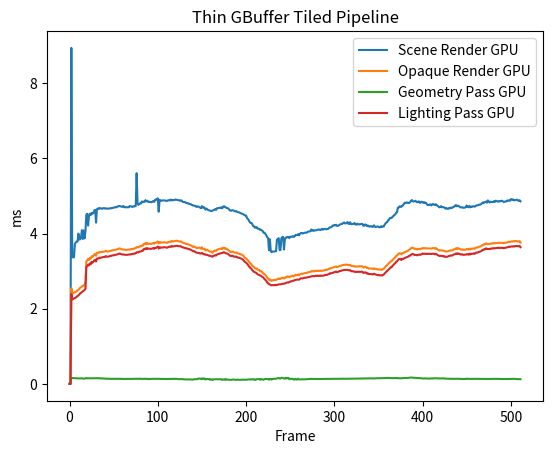

Source code (Python):
import matplotlib.pyplot as plt
import numpy as np

Scene_Render_cpu = [
	0.000000,
	2.580000,
	0.570900,
	0.248200,
	1.017200,
	0.354300,
	0.298300,
	0.476600,
	0.640400,
	0.420300,
	0.367100,
	0.409400,
	0.317100,
	0.326300,
	0.329200,
	0.440300,
	0.340900,
	0.325200,
	0.277900,
	0.411900,
	0.417400,
	0.330100,
	0.383700,
	0.407100,
	0.267100,
	0.290100,
	0.287600,
	0.312700,
	0.409800,
	0.400400,
	0.409200,
	0.435100,
	0.275400,
	0.339800,
	0.310600,
	0.419100,
	0.338200,
	0.416500,
	0.287400,
	0.423900,
	0.291800,
	0.296500,
	0.380600,
	0.380000,
	0.322100,
	0.284300,
	0.285900,
	0.448200,
	0.353600,
	0.365600,
	0.448600,
	0.338400,
	0.266100,
	0.451000,
	0.312600,
	0.418500,
	0.470700,
	0.285800,
	0.429100,
	0.447000,
	0.355200,
	0.336600,
	0.320100,
	0.292000,
	0.286300,
	0.253300,
	0.256100,
	0.260900,
	0.297400,
	0.287700,
	0.386400,
	0.252800,
	0.251300,
	0.273100,
	0.231400,
	0.392500,
	0.268200,
	0.270400,
	0.272900,
	0.393900,
	0.325700,
	0.418400,
	0.486100,
	0.337400,
	0.345600,
	0.551000,
	0.481600,
	0.315600,
	0.296700,
	0.352200,
	0.316700,
	0.316600,
	0.368300,
	0.314300,
	0.313700,
	0.319800,
	0.308200,
	0.302800,
	0.464300,
	0.465600,
	0.374600,
	0.450600,
	0.314200,
	0.368700,
	0.470600,
	0.311800,
	0.311400,
	0.312800,
	0.302900,
	0.294400,
	0.307700,
	0.308800,
	0.319000,
	0.297400,
	0.308800,
	0.307600,
	0.296200,
	0.290400,
	0.302700,
	0.297500,
	0.303900,
	0.283200,
	0.296900,
	0.296300,
	0.316700,
	0.315700,
	0.262000,
	0.256500,
	0.246900,
	0.265500,
	0.233000,
	0.218800,
	0.243000,
	0.258600,
	0.237800,
	0.255500,
	0.303100,
	0.333900,
	0.288300,
	0.271700,
	0.267700,
	0.249200,
	0.292100,
	0.264600,
	0.294300,
	0.258900,
	0.239400,
	0.255100,
	0.296300,
	0.345400,
	0.251900,
	0.233800,
	0.257700,
	0.210800,
	0.245800,
	0.235500,
	0.253800,
	0.234200,
	0.237700,
	0.266400,
	0.240400,
	0.294100,
	0.318700,
	0.291900,
	0.272300,
	0.295300,
	0.240000,
	0.255400,
	0.266100,
	0.242700,
	0.235400,
	0.243400,
	0.250500,
	0.243500,
	0.338400,
	0.298700,
	0.266200,
	0.238100,
	0.249400,
	0.228400,
	0.266700,
	0.239800,
	0.254300,
	0.234100,
	0.241700,
	0.249100,
	0.293600,
	0.242300,
	0.258800,
	0.264300,
	0.236500,
	0.234700,
	0.236000,
	0.244000,
	0.286400,
	0.235300,
	0.251200,
	0.283900,
	0.285900,
	0.291800,
	0.280200,
	0.288200,
	0.271100,
	0.264500,
	0.272700,
	0.240300,
	0.249100,
	0.244100,
	0.252000,
	0.250600,
	0.296600,
	0.321500,
	0.299800,
	0.265600,
	0.247000,
	0.239500,
	0.247800,
	0.295000,
	0.255000,
	0.239200,
	0.231800,
	0.214900,
	0.324800,
	0.314300,
	0.314700,
	0.260200,
	0.250400,
	0.263100,
	0.244400,
	0.240400,
	0.242600,
	0.247500,
	0.233300,
	0.233100,
	0.228000,
	0.327400,
	0.453000,
	0.484800,
	0.322200,
	0.269300,
	0.281300,
	0.294800,
	0.306500,
	0.250800,
	0.252600,
	0.238000,
	0.248000,
	0.417500,
	0.317600,
	0.301100,
	0.281800,
	0.254700,
	0.245600,
	0.253900,
	0.256700,
	0.263300,
	0.243100,
	0.247300,
	0.239900,
	0.238100,
	0.318900,
	0.271400,
	0.287700,
	0.274400,
	0.269600,
	0.233800,
	0.239600,
	0.247500,
	0.254200,
	0.248300,
	0.259500,
	0.252100,
	0.328200,
	0.413500,
	0.310400,
	0.273300,
	0.283500,
	0.257900,
	0.254100,
	0.281400,
	0.272400,
	0.282800,
	0.425300,
	0.269500,
	0.347200,
	0.366800,
	0.321400,
	0.265400,
	0.255300,
	0.234100,
	0.220200,
	0.238000,
	0.268000,
	0.265600,
	0.241500,
	0.248000,
	0.323500,
	0.312700,
	0.278100,
	0.273200,
	0.273100,
	0.292100,
	0.314400,
	0.250800,
	0.243300,
	0.220400,
	0.256600,
	0.283200,
	0.277600,
	0.298300,
	0.329200,
	0.251200,
	0.235300,
	0.236700,
	0.235000,
	0.249500,
	0.227900,
	0.289100,
	0.242800,
	0.246900,
	0.244600,
	0.260300,
	0.294300,
	0.314900,
	0.266900,
	0.260700,
	0.245300,
	0.235300,
	0.239800,
	0.246800,
	0.248100,
	0.228000,
	0.218200,
	0.232800,
	0.244500,
	0.321100,
	0.264700,
	0.281600,
	0.245700,
	0.240500,
	0.260800,
	0.253900,
	0.248400,
	0.225100,
	0.235800,
	0.301500,
	0.245200,
	0.304300,
	0.384500,
	0.347400,
	0.288800,
	0.254800,
	0.240000,
	0.213100,
	0.241100,
	0.230300,
	0.255900,
	0.247200,
	0.229700,
	0.238500,
	0.286400,
	0.335100,
	0.284300,
	0.292100,
	0.285100,
	0.254600,
	0.265300,
	0.247700,
	0.252600,
	0.252900,
	0.249000,
	0.255400,
	0.245700,
	0.314800,
	0.246000,
	0.246900,
	0.246000,
	0.231100,
	0.264500,
	0.262800,
	0.253400,
	0.238500,
	0.230100,
	0.256600,
	0.247700,
	0.267500,
	0.299100,
	0.251800,
	0.269800,
	0.254800,
	0.257100,
	0.230500,
	0.273500,
	0.246700,
	0.250400,
	0.392000,
	0.245500,
	0.207500,
	0.253300,
	0.319200,
	0.257600,
	0.385700,
	0.252300,
	0.259700,
	0.230500,
	0.264700,
	0.246700,
	0.222400,
	0.220900,
	0.231500,
	0.219000,
	0.289700,
	0.312700,
	0.266400,
	0.245200,
	0.224000,
	0.214700,
	0.255600,
	0.213900,
	0.245200,
	0.251400,
	0.260400,
	0.262800,
	0.309500,
	0.330300,
	0.259500,
	0.258700,
	0.233000,
	0.233000,
	0.245300,
	0.229000,
	0.221700,
	0.242200,
	0.245600,
	0.231500,
	0.250500,
	0.292700,
	0.317100,
	0.265000,
	0.251400,
	0.246900,
	0.262400,
	0.248600,
	0.299400,
	0.245500,
	0.237800,
	0.249400,
	0.244000,
	0.250100,
	0.300000,
	0.342100,
	0.283500,
	0.250600,
	0.240200,
	0.240200,
	0.244800,
	0.270700,
	0.227600,
	0.262000,
	0.263600,
	0.239000,
	0.243700,
	0.292600,
	0.262400,
	0.240500,
	0.225200,
	0.266300,
	0.253100,
	0.270700,
	0.268900,
	0.249700,
	0.244700,
	0.230100,
	0.245600,
	0.276400,
	0.375800,
	0.278400,
	0.272700,
	0.252500,
	0.226300,
	0.248300,
	0.245900,
	0.253100,
	0.247900,
	0.241600,
	0.238300,
	0.296800,
	0.320500,
	0.269100,
	0.259100,
	0.250200,
	0.249400,
	0.233400,
	0.240200,
	0.253000,
	0.241200,
	0.248300,
	0.253700,
	0.235300,
	0.292400,
	0.327900,
	0.326600,
	0.259100,
	0.264900,
	0.238100,
	0.285300,
	0.273000,
	0.254500,
	0.219400,
	0.212000,
	0.226300,
	0.207700,
	]
Scene_Render_gpu = [
	0.000000,
	0.000000,
	8.942305,
	3.368448,
	3.376064,
	3.369280,
	3.727616,
	3.762880,
	3.783072,
	3.788768,
	4.001664,
	3.842176,
	3.849760,
	3.910496,
	4.092832,
	3.856480,
	4.085408,
	3.873952,
	4.060800,
	4.507328,
	4.527936,
	4.215200,
	4.475328,
	4.531040,
	4.495456,
	4.550528,
	4.528480,
	4.552128,
	4.613472,
	4.634080,
	4.293248,
	4.650432,
	4.668192,
	4.654272,
	4.683360,
	4.672256,
	4.665408,
	4.661568,
	4.677504,
	4.677472,
	4.665472,
	4.676192,
	4.666272,
	4.666112,
	4.665120,
	4.668864,
	4.675072,
	4.671808,
	4.684224,
	4.685184,
	4.689536,
	4.700480,
	4.705056,
	4.699072,
	4.718400,
	4.728128,
	4.729824,
	4.733248,
	4.725536,
	4.713120,
	4.716896,
	4.735744,
	4.701376,
	4.702048,
	4.707776,
	4.698784,
	4.702688,
	4.701664,
	4.731392,
	4.730400,
	4.721600,
	4.710624,
	4.724896,
	4.719232,
	4.732576,
	4.734752,
	5.608768,
	4.817152,
	4.765536,
	4.787872,
	4.807520,
	4.804640,
	4.856864,
	4.837120,
	4.850976,
	4.847840,
	4.889792,
	4.856544,
	4.877600,
	4.845952,
	4.841728,
	4.848960,
	4.837280,
	4.836448,
	4.854528,
	4.868128,
	4.846176,
	4.902336,
	4.911296,
	4.901184,
	4.939744,
	4.582976,
	4.899968,
	4.866464,
	4.880352,
	4.880704,
	4.885408,
	4.882336,
	4.883232,
	4.878176,
	4.866688,
	4.880448,
	4.887008,
	4.882208,
	4.905920,
	4.882304,
	4.901952,
	4.887776,
	4.892224,
	4.897472,
	4.909088,
	4.899744,
	4.897280,
	4.891424,
	4.885504,
	4.873632,
	4.886720,
	4.883776,
	4.846304,
	4.841696,
	4.842208,
	4.837408,
	4.816032,
	4.814144,
	4.810752,
	4.794656,
	4.792832,
	4.784992,
	4.774560,
	4.752864,
	4.755776,
	4.742816,
	4.735040,
	4.732032,
	4.709120,
	4.722912,
	4.720928,
	4.706496,
	4.692512,
	4.676256,
	4.731328,
	4.690144,
	4.702656,
	4.686944,
	4.637600,
	4.667104,
	4.646560,
	4.629472,
	4.620736,
	4.612928,
	4.602752,
	4.596320,
	4.612256,
	4.623904,
	4.637824,
	4.649696,
	4.632256,
	4.674464,
	4.677184,
	4.685568,
	4.684352,
	4.686016,
	4.700896,
	4.673920,
	4.712288,
	4.730624,
	4.714496,
	4.701952,
	4.682272,
	4.680032,
	4.665824,
	4.634912,
	4.616512,
	4.607168,
	4.620992,
	4.621056,
	4.615136,
	4.597408,
	4.591712,
	4.598784,
	4.579232,
	4.567584,
	4.567072,
	4.555200,
	4.540064,
	4.532928,
	4.521440,
	4.514144,
	4.497632,
	4.483616,
	4.481280,
	4.421056,
	4.391136,
	4.362112,
	4.312352,
	4.286464,
	4.285792,
	4.253888,
	4.200896,
	4.194368,
	4.155584,
	4.169664,
	4.174080,
	4.131008,
	4.132640,
	4.130176,
	4.097664,
	4.101920,
	4.083136,
	4.063648,
	4.019968,
	4.022112,
	3.991136,
	3.950272,
	3.902432,
	3.881760,
	3.557312,
	3.850976,
	3.533120,
	3.505248,
	3.524768,
	3.523744,
	3.523616,
	3.528768,
	3.531680,
	3.839712,
	3.850592,
	3.878560,
	3.563424,
	3.564160,
	3.875360,
	3.907392,
	3.910304,
	3.576320,
	3.863392,
	3.895744,
	3.892384,
	3.913568,
	3.913472,
	3.879776,
	3.920160,
	3.912960,
	3.919264,
	3.930752,
	3.914272,
	3.923328,
	3.964064,
	3.960640,
	3.962208,
	3.986368,
	3.954688,
	3.993088,
	4.013184,
	4.017376,
	4.003456,
	4.011552,
	4.021088,
	4.028032,
	4.023104,
	4.028704,
	4.051168,
	4.054304,
	4.057600,
	4.065248,
	4.109856,
	4.078272,
	4.094464,
	4.076256,
	4.084736,
	4.090112,
	4.090240,
	4.101728,
	4.108352,
	4.111808,
	4.093760,
	4.106304,
	4.127840,
	4.105600,
	4.123424,
	4.120000,
	4.120032,
	4.115488,
	4.123104,
	4.123840,
	4.150048,
	4.166112,
	4.166432,
	4.178880,
	4.213120,
	4.212576,
	4.229472,
	4.218656,
	4.237184,
	4.207200,
	4.203680,
	4.219360,
	4.235872,
	4.249728,
	4.259776,
	4.258848,
	4.280416,
	4.298464,
	4.272160,
	4.273120,
	4.281184,
	4.308768,
	4.259936,
	4.260256,
	4.301664,
	4.253952,
	4.250400,
	4.259552,
	4.258208,
	4.282144,
	4.244160,
	4.238976,
	4.264672,
	4.243104,
	4.249792,
	4.246624,
	4.253312,
	4.260704,
	4.253888,
	4.208544,
	4.212000,
	4.244928,
	4.232992,
	4.200064,
	4.217568,
	4.196320,
	4.185088,
	4.198464,
	4.197632,
	4.180032,
	4.184896,
	4.220576,
	4.183264,
	4.176352,
	4.184064,
	4.192128,
	4.185184,
	4.169440,
	4.168224,
	4.196672,
	4.178720,
	4.191872,
	4.187584,
	4.236864,
	4.266368,
	4.299552,
	4.305216,
	4.357440,
	4.369216,
	4.416064,
	4.414656,
	4.415104,
	4.452960,
	4.466272,
	4.495776,
	4.509920,
	4.550592,
	4.563488,
	4.687072,
	4.691264,
	4.728704,
	4.718304,
	4.711296,
	4.744672,
	4.750880,
	4.799840,
	4.825440,
	4.810560,
	4.825504,
	4.830464,
	4.812512,
	4.819488,
	4.842880,
	4.873120,
	4.893152,
	4.859776,
	4.854496,
	4.857504,
	4.874304,
	4.848160,
	4.834880,
	4.852576,
	4.857152,
	4.817856,
	4.827488,
	4.851264,
	4.833600,
	4.820256,
	4.838688,
	4.815552,
	4.818784,
	4.776736,
	4.760032,
	4.761536,
	4.773792,
	4.778112,
	4.749280,
	4.779072,
	4.787776,
	4.768256,
	4.762272,
	4.781856,
	4.755904,
	4.742976,
	4.722720,
	4.700256,
	4.710784,
	4.731104,
	4.702432,
	4.704448,
	4.701792,
	4.692864,
	4.664608,
	4.681088,
	4.662368,
	4.658368,
	4.680576,
	4.672288,
	4.695072,
	4.679520,
	4.696512,
	4.710912,
	4.717536,
	4.749760,
	4.757312,
	4.729728,
	4.744064,
	4.735040,
	4.717312,
	4.695520,
	4.699456,
	4.701440,
	4.686688,
	4.692832,
	4.691296,
	4.699424,
	4.749440,
	4.713856,
	4.701824,
	4.737408,
	4.698688,
	4.719104,
	4.710912,
	4.727360,
	4.727328,
	4.717056,
	4.728288,
	4.747328,
	4.754368,
	4.754432,
	4.772544,
	4.769920,
	4.779712,
	4.798432,
	4.826208,
	4.810432,
	4.838016,
	4.835904,
	4.853920,
	4.824480,
	4.883776,
	4.860512,
	4.826944,
	4.849504,
	4.843296,
	4.843680,
	4.839264,
	4.863168,
	4.846368,
	4.876384,
	4.863936,
	4.852128,
	4.864672,
	4.853728,
	4.868064,
	4.864224,
	4.876832,
	4.860064,
	4.842112,
	4.846656,
	4.858848,
	4.856512,
	4.883264,
	4.875776,
	4.884192,
	4.872800,
	4.910240,
	4.918976,
	4.896256,
	4.904320,
	4.884896,
	4.890432,
	4.897984,
	4.903648,
	4.881248,
	4.872928,
	4.889504,
	4.860256,
	]
# Scene Render:
#	CPU TIME:	0.289838, 512
#	GPU TIME:	4.498955, 512
OPAQUE_cpu = [
	0.000000,
	0.068900,
	0.015500,
	0.013800,
	0.012700,
	0.012700,
	0.015900,
	0.014800,
	0.024200,
	0.023900,
	0.016100,
	0.022100,
	0.020100,
	0.015500,
	0.015400,
	0.025900,
	0.022700,
	0.022600,
	0.015200,
	0.024300,
	0.022900,
	0.016400,
	0.023300,
	0.022300,
	0.016000,
	0.014400,
	0.015400,
	0.015800,
	0.024500,
	0.023300,
	0.023600,
	0.027200,
	0.015500,
	0.015600,
	0.019900,
	0.022500,
	0.023200,
	0.022500,
	0.018100,
	0.021600,
	0.015300,
	0.016800,
	0.023600,
	0.025100,
	0.016500,
	0.015300,
	0.015300,
	0.024400,
	0.021700,
	0.022500,
	0.024900,
	0.014900,
	0.014400,
	0.024000,
	0.015300,
	0.024900,
	0.026300,
	0.015300,
	0.025400,
	0.027200,
	0.018300,
	0.017200,
	0.015400,
	0.017000,
	0.014800,
	0.013300,
	0.013900,
	0.013500,
	0.015700,
	0.016700,
	0.021400,
	0.013200,
	0.013600,
	0.015000,
	0.013200,
	0.021800,
	0.014800,
	0.013400,
	0.014900,
	0.024400,
	0.015700,
	0.027500,
	0.026400,
	0.015500,
	0.016900,
	0.031300,
	0.022700,
	0.016400,
	0.015700,
	0.017400,
	0.016900,
	0.015000,
	0.018400,
	0.015500,
	0.015500,
	0.016000,
	0.016400,
	0.016000,
	0.026300,
	0.029800,
	0.018500,
	0.017800,
	0.015900,
	0.021900,
	0.025200,
	0.015300,
	0.016000,
	0.017900,
	0.015400,
	0.015400,
	0.017400,
	0.015700,
	0.017900,
	0.015800,
	0.016100,
	0.014900,
	0.015500,
	0.015500,
	0.015300,
	0.014900,
	0.015400,
	0.014700,
	0.015200,
	0.016300,
	0.015300,
	0.015100,
	0.013500,
	0.014400,
	0.013700,
	0.014300,
	0.013200,
	0.012200,
	0.014100,
	0.013000,
	0.013400,
	0.014100,
	0.015400,
	0.018100,
	0.015300,
	0.014900,
	0.014500,
	0.012400,
	0.015200,
	0.014400,
	0.014400,
	0.015500,
	0.013000,
	0.013500,
	0.017900,
	0.017600,
	0.013000,
	0.012700,
	0.013700,
	0.012300,
	0.013800,
	0.013000,
	0.013900,
	0.013500,
	0.013600,
	0.014100,
	0.013500,
	0.016200,
	0.016500,
	0.014000,
	0.014700,
	0.015900,
	0.013700,
	0.013600,
	0.016100,
	0.012900,
	0.013300,
	0.013200,
	0.014000,
	0.012900,
	0.015500,
	0.014800,
	0.014100,
	0.013600,
	0.013600,
	0.013000,
	0.015000,
	0.015100,
	0.013100,
	0.013500,
	0.013300,
	0.015400,
	0.014200,
	0.013500,
	0.014000,
	0.013900,
	0.013800,
	0.013400,
	0.013900,
	0.012800,
	0.015600,
	0.012500,
	0.014000,
	0.015100,
	0.015300,
	0.014900,
	0.014900,
	0.015800,
	0.013500,
	0.013700,
	0.014200,
	0.012700,
	0.013100,
	0.013400,
	0.013400,
	0.013500,
	0.016700,
	0.016000,
	0.015900,
	0.015800,
	0.013700,
	0.013500,
	0.013300,
	0.015800,
	0.014200,
	0.015000,
	0.013400,
	0.011800,
	0.018500,
	0.015100,
	0.015400,
	0.015200,
	0.014000,
	0.014800,
	0.012800,
	0.013000,
	0.013000,
	0.013400,
	0.013100,
	0.013400,
	0.013300,
	0.019700,
	0.025600,
	0.027100,
	0.016800,
	0.014400,
	0.013600,
	0.016100,
	0.015100,
	0.014000,
	0.013600,
	0.013300,
	0.012900,
	0.022800,
	0.017400,
	0.014700,
	0.014500,
	0.013100,
	0.012900,
	0.013200,
	0.013900,
	0.014600,
	0.013600,
	0.013400,
	0.012600,
	0.013500,
	0.015800,
	0.014100,
	0.014700,
	0.014000,
	0.013900,
	0.013400,
	0.013900,
	0.013800,
	0.013900,
	0.013600,
	0.013300,
	0.013400,
	0.016100,
	0.022500,
	0.015500,
	0.014900,
	0.015000,
	0.013600,
	0.014000,
	0.014100,
	0.014500,
	0.014700,
	0.023500,
	0.014100,
	0.016400,
	0.018700,
	0.016400,
	0.013500,
	0.013900,
	0.013300,
	0.012600,
	0.014900,
	0.014000,
	0.014100,
	0.013100,
	0.013700,
	0.018300,
	0.016900,
	0.015900,
	0.015800,
	0.014800,
	0.015500,
	0.015200,
	0.014000,
	0.012900,
	0.012400,
	0.014300,
	0.017000,
	0.014400,
	0.015400,
	0.016200,
	0.013400,
	0.013400,
	0.013200,
	0.012700,
	0.014200,
	0.012600,
	0.015300,
	0.014400,
	0.013300,
	0.013600,
	0.013500,
	0.016500,
	0.015200,
	0.013700,
	0.014300,
	0.013700,
	0.013200,
	0.013700,
	0.013600,
	0.013600,
	0.013500,
	0.012800,
	0.013000,
	0.012600,
	0.016200,
	0.014500,
	0.013600,
	0.012900,
	0.013700,
	0.014600,
	0.013000,
	0.014200,
	0.012500,
	0.013700,
	0.014300,
	0.013500,
	0.018600,
	0.019600,
	0.019300,
	0.014900,
	0.015300,
	0.013200,
	0.013400,
	0.013100,
	0.012700,
	0.013600,
	0.013600,
	0.014400,
	0.013200,
	0.015600,
	0.018600,
	0.015400,
	0.015900,
	0.014900,
	0.014000,
	0.014600,
	0.013200,
	0.014200,
	0.014200,
	0.013900,
	0.013200,
	0.014900,
	0.017200,
	0.013000,
	0.012800,
	0.013700,
	0.013000,
	0.014900,
	0.014700,
	0.014600,
	0.015300,
	0.013400,
	0.013700,
	0.013500,
	0.015000,
	0.015900,
	0.013700,
	0.014200,
	0.013700,
	0.013600,
	0.012900,
	0.014900,
	0.013800,
	0.013000,
	0.018600,
	0.013200,
	0.012200,
	0.013300,
	0.016700,
	0.014100,
	0.021000,
	0.013500,
	0.014800,
	0.013000,
	0.013600,
	0.013100,
	0.013300,
	0.012200,
	0.012400,
	0.012700,
	0.016200,
	0.017400,
	0.013600,
	0.013100,
	0.013000,
	0.012000,
	0.013800,
	0.011900,
	0.013300,
	0.012900,
	0.013200,
	0.014900,
	0.016000,
	0.017300,
	0.013900,
	0.013800,
	0.012900,
	0.013000,
	0.013600,
	0.012400,
	0.012400,
	0.013300,
	0.013800,
	0.013000,
	0.013300,
	0.015700,
	0.015300,
	0.014500,
	0.012900,
	0.013300,
	0.015300,
	0.013600,
	0.015200,
	0.014400,
	0.013500,
	0.013600,
	0.013000,
	0.013300,
	0.015700,
	0.017200,
	0.015000,
	0.013700,
	0.013700,
	0.012900,
	0.013800,
	0.014200,
	0.013700,
	0.013400,
	0.014700,
	0.013200,
	0.013200,
	0.015200,
	0.015000,
	0.013100,
	0.013000,
	0.013700,
	0.014500,
	0.015100,
	0.013700,
	0.014400,
	0.013800,
	0.013100,
	0.013000,
	0.015300,
	0.015900,
	0.015500,
	0.013900,
	0.013400,
	0.012300,
	0.013600,
	0.013700,
	0.013400,
	0.014300,
	0.013300,
	0.013500,
	0.014700,
	0.018500,
	0.013900,
	0.014300,
	0.013100,
	0.013200,
	0.012900,
	0.013800,
	0.013800,
	0.012900,
	0.013100,
	0.014000,
	0.013500,
	0.014500,
	0.017300,
	0.017700,
	0.015200,
	0.016400,
	0.013600,
	0.014500,
	0.013900,
	0.013600,
	0.012300,
	0.012100,
	0.013000,
	0.011700,
	]
OPAQUE_gpu = [
	0.000000,
	0.000000,
	2.545728,
	2.410112,
	2.416256,
	2.429856,
	2.442304,
	2.448480,
	2.471552,
	2.487168,
	2.501664,
	2.527296,
	2.558368,
	2.573248,
	2.594784,
	2.608832,
	2.619392,
	2.642848,
	2.678720,
	3.267808,
	3.286784,
	3.326240,
	3.302528,
	3.356576,
	3.334432,
	3.398624,
	3.375200,
	3.405792,
	3.443808,
	3.459328,
	3.410624,
	3.487520,
	3.494048,
	3.489184,
	3.511744,
	3.504864,
	3.511360,
	3.514816,
	3.519488,
	3.521184,
	3.524608,
	3.542688,
	3.526368,
	3.523424,
	3.525632,
	3.534176,
	3.540352,
	3.541504,
	3.556288,
	3.557024,
	3.556288,
	3.569088,
	3.572032,
	3.573856,
	3.584640,
	3.593248,
	3.601696,
	3.605728,
	3.592736,
	3.579712,
	3.580768,
	3.575904,
	3.572832,
	3.569568,
	3.567424,
	3.571104,
	3.574464,
	3.578528,
	3.577696,
	3.576736,
	3.592960,
	3.586240,
	3.598464,
	3.597280,
	3.610208,
	3.612512,
	3.639808,
	3.641056,
	3.633792,
	3.653120,
	3.666400,
	3.660480,
	3.678240,
	3.678336,
	3.721312,
	3.718656,
	3.748640,
	3.717792,
	3.752096,
	3.728224,
	3.727104,
	3.733216,
	3.725472,
	3.730016,
	3.738560,
	3.752576,
	3.731264,
	3.758048,
	3.753408,
	3.774144,
	3.791488,
	3.738688,
	3.777664,
	3.753952,
	3.762848,
	3.766944,
	3.762400,
	3.769408,
	3.768320,
	3.765536,
	3.755456,
	3.758784,
	3.779392,
	3.779712,
	3.788448,
	3.780128,
	3.804064,
	3.792064,
	3.793664,
	3.798912,
	3.802688,
	3.811136,
	3.805792,
	3.795840,
	3.796320,
	3.789888,
	3.794048,
	3.775744,
	3.759392,
	3.758400,
	3.742176,
	3.741152,
	3.724192,
	3.727488,
	3.718304,
	3.705216,
	3.703552,
	3.692544,
	3.678592,
	3.664064,
	3.644896,
	3.657568,
	3.645408,
	3.631168,
	3.620000,
	3.615360,
	3.628928,
	3.626464,
	3.612992,
	3.596000,
	3.635872,
	3.592832,
	3.596736,
	3.600160,
	3.550912,
	3.568160,
	3.565664,
	3.552320,
	3.540832,
	3.522784,
	3.522848,
	3.517568,
	3.491360,
	3.527136,
	3.540832,
	3.548032,
	3.540672,
	3.568992,
	3.577888,
	3.588704,
	3.593408,
	3.597664,
	3.608320,
	3.587040,
	3.617920,
	3.623552,
	3.597472,
	3.607680,
	3.587872,
	3.580224,
	3.562816,
	3.541728,
	3.519552,
	3.510688,
	3.520064,
	3.524896,
	3.504384,
	3.498784,
	3.490848,
	3.500384,
	3.484576,
	3.472160,
	3.467008,
	3.457184,
	3.446816,
	3.441280,
	3.432000,
	3.405920,
	3.374912,
	3.352640,
	3.343712,
	3.314880,
	3.293760,
	3.259264,
	3.231968,
	3.200096,
	3.190400,
	3.143360,
	3.124128,
	3.110752,
	3.080544,
	3.071072,
	3.075488,
	3.042240,
	3.036896,
	3.028960,
	2.995520,
	3.003680,
	2.983328,
	2.954176,
	2.931136,
	2.917504,
	2.897664,
	2.867328,
	2.828320,
	2.805120,
	2.770464,
	2.779360,
	2.758400,
	2.739488,
	2.761536,
	2.763552,
	2.762880,
	2.773536,
	2.767200,
	2.782336,
	2.792000,
	2.809088,
	2.792672,
	2.794272,
	2.819072,
	2.824800,
	2.829376,
	2.807744,
	2.815552,
	2.844480,
	2.838816,
	2.862688,
	2.856672,
	2.833824,
	2.864032,
	2.863616,
	2.869280,
	2.883488,
	2.862880,
	2.875808,
	2.904640,
	2.893024,
	2.894752,
	2.914464,
	2.893568,
	2.914720,
	2.926848,
	2.930784,
	2.928960,
	2.938400,
	2.943360,
	2.951456,
	2.951424,
	2.960224,
	2.969376,
	2.974688,
	2.978112,
	2.982848,
	3.001632,
	2.995200,
	3.005504,
	2.997568,
	3.001664,
	3.013088,
	3.004896,
	3.014112,
	3.005632,
	3.014176,
	3.004128,
	3.017856,
	3.011968,
	3.014592,
	3.017056,
	3.028448,
	3.037760,
	3.032192,
	3.042720,
	3.052512,
	3.058944,
	3.078240,
	3.073056,
	3.086720,
	3.091232,
	3.098624,
	3.111936,
	3.120032,
	3.126048,
	3.108192,
	3.115232,
	3.128064,
	3.140832,
	3.140800,
	3.150592,
	3.160704,
	3.163200,
	3.170240,
	3.168992,
	3.174944,
	3.171424,
	3.171936,
	3.161600,
	3.162496,
	3.168928,
	3.145024,
	3.139840,
	3.141984,
	3.133504,
	3.133088,
	3.116544,
	3.124960,
	3.125824,
	3.126336,
	3.133504,
	3.124032,
	3.127648,
	3.133952,
	3.128736,
	3.096384,
	3.106144,
	3.118336,
	3.106464,
	3.083104,
	3.090784,
	3.069696,
	3.071232,
	3.074720,
	3.070848,
	3.065504,
	3.060064,
	3.078688,
	3.065120,
	3.057920,
	3.056608,
	3.046336,
	3.051392,
	3.042528,
	3.041440,
	3.041824,
	3.035424,
	3.055808,
	3.063360,
	3.096576,
	3.117760,
	3.143840,
	3.166848,
	3.191200,
	3.215136,
	3.238816,
	3.260000,
	3.265088,
	3.304320,
	3.318464,
	3.349344,
	3.365248,
	3.402464,
	3.417760,
	3.444672,
	3.466144,
	3.478688,
	3.469664,
	3.447552,
	3.481440,
	3.482272,
	3.494304,
	3.511872,
	3.518144,
	3.530048,
	3.540384,
	3.552384,
	3.576320,
	3.585824,
	3.613024,
	3.619840,
	3.624160,
	3.609344,
	3.592000,
	3.599808,
	3.592672,
	3.576224,
	3.593536,
	3.595616,
	3.584640,
	3.598272,
	3.596864,
	3.615200,
	3.606240,
	3.616736,
	3.608416,
	3.605280,
	3.611744,
	3.603232,
	3.604864,
	3.605600,
	3.604928,
	3.600832,
	3.609792,
	3.616320,
	3.612000,
	3.597280,
	3.615776,
	3.597408,
	3.577152,
	3.565760,
	3.550240,
	3.555328,
	3.553440,
	3.552032,
	3.553920,
	3.539424,
	3.539040,
	3.520640,
	3.523328,
	3.523424,
	3.531520,
	3.542912,
	3.544736,
	3.556832,
	3.552768,
	3.555136,
	3.576864,
	3.584224,
	3.589664,
	3.611232,
	3.591008,
	3.614304,
	3.599296,
	3.596896,
	3.577376,
	3.577728,
	3.582880,
	3.565472,
	3.572064,
	3.571520,
	3.571296,
	3.591456,
	3.586496,
	3.573440,
	3.600576,
	3.577344,
	3.601248,
	3.593952,
	3.599872,
	3.609632,
	3.598816,
	3.612704,
	3.632256,
	3.631456,
	3.635520,
	3.652288,
	3.654848,
	3.663328,
	3.676896,
	3.700928,
	3.701056,
	3.720576,
	3.714304,
	3.740480,
	3.721088,
	3.723936,
	3.724640,
	3.719488,
	3.731936,
	3.733088,
	3.744256,
	3.734176,
	3.750464,
	3.743680,
	3.746976,
	3.752704,
	3.752000,
	3.761088,
	3.749056,
	3.757248,
	3.752544,
	3.750112,
	3.753952,
	3.743808,
	3.749440,
	3.758688,
	3.760928,
	3.763904,
	3.781568,
	3.782688,
	3.777184,
	3.788064,
	3.794592,
	3.787680,
	3.800448,
	3.791104,
	3.803680,
	3.802080,
	3.795584,
	3.795168,
	3.791328,
	3.800448,
	3.763680,
	]
# OPAQUE:
#	CPU TIME:	0.015427, 512
#	GPU TIME:	3.372193, 512
Geometry_Phase_cpu = [
	0.000000,
	0.032100,
	0.009000,
	0.007400,
	0.007000,
	0.007000,
	0.008400,
	0.008400,
	0.013200,
	0.013000,
	0.008800,
	0.012800,
	0.012200,
	0.008700,
	0.008400,
	0.014200,
	0.012100,
	0.012100,
	0.008400,
	0.013200,
	0.012900,
	0.008700,
	0.013000,
	0.012400,
	0.009500,
	0.007900,
	0.008200,
	0.008700,
	0.013900,
	0.013200,
	0.013400,
	0.015200,
	0.008900,
	0.008100,
	0.010300,
	0.012600,
	0.013200,
	0.012900,
	0.007900,
	0.012000,
	0.008700,
	0.010100,
	0.013300,
	0.015000,
	0.009600,
	0.008000,
	0.008100,
	0.013300,
	0.012400,
	0.014400,
	0.014100,
	0.008800,
	0.007900,
	0.013400,
	0.008500,
	0.013900,
	0.016000,
	0.008400,
	0.014100,
	0.014500,
	0.010800,
	0.009600,
	0.008200,
	0.008100,
	0.008600,
	0.007200,
	0.007500,
	0.008100,
	0.008900,
	0.008700,
	0.012100,
	0.007300,
	0.007700,
	0.007900,
	0.007300,
	0.012100,
	0.008400,
	0.007400,
	0.008600,
	0.013200,
	0.009100,
	0.015500,
	0.014600,
	0.008800,
	0.009700,
	0.017800,
	0.013300,
	0.009900,
	0.008800,
	0.009100,
	0.008700,
	0.008200,
	0.010200,
	0.008900,
	0.008200,
	0.009300,
	0.008800,
	0.009300,
	0.015200,
	0.016400,
	0.010300,
	0.009800,
	0.008800,
	0.012300,
	0.014100,
	0.008400,
	0.008300,
	0.009100,
	0.009000,
	0.009200,
	0.008600,
	0.008600,
	0.008700,
	0.008600,
	0.009300,
	0.008500,
	0.008300,
	0.008500,
	0.008800,
	0.008500,
	0.008700,
	0.007900,
	0.008700,
	0.008600,
	0.008500,
	0.008300,
	0.007500,
	0.008300,
	0.007400,
	0.008200,
	0.007000,
	0.006900,
	0.007900,
	0.007200,
	0.007100,
	0.007700,
	0.008700,
	0.010600,
	0.008400,
	0.008400,
	0.008000,
	0.007000,
	0.008500,
	0.007900,
	0.008200,
	0.009500,
	0.007500,
	0.007200,
	0.009800,
	0.009600,
	0.007200,
	0.007100,
	0.007900,
	0.006600,
	0.007800,
	0.007300,
	0.007800,
	0.008100,
	0.008000,
	0.007800,
	0.007600,
	0.008500,
	0.009400,
	0.007800,
	0.008200,
	0.008900,
	0.008200,
	0.008000,
	0.007900,
	0.007500,
	0.007400,
	0.007300,
	0.008000,
	0.007400,
	0.009000,
	0.008300,
	0.007900,
	0.007900,
	0.007900,
	0.007200,
	0.008000,
	0.009400,
	0.007600,
	0.007200,
	0.007600,
	0.007300,
	0.007900,
	0.007200,
	0.007700,
	0.007900,
	0.007900,
	0.007100,
	0.008400,
	0.007400,
	0.008400,
	0.006900,
	0.008000,
	0.008200,
	0.008200,
	0.008600,
	0.008100,
	0.009300,
	0.007500,
	0.007600,
	0.008100,
	0.007300,
	0.007100,
	0.007600,
	0.007400,
	0.007700,
	0.009800,
	0.008900,
	0.008800,
	0.007900,
	0.007500,
	0.008000,
	0.007400,
	0.008600,
	0.008200,
	0.008900,
	0.007100,
	0.006700,
	0.010700,
	0.008700,
	0.008300,
	0.007800,
	0.007700,
	0.008900,
	0.007100,
	0.007200,
	0.007400,
	0.007400,
	0.006900,
	0.007300,
	0.007500,
	0.011700,
	0.014300,
	0.014400,
	0.009400,
	0.008400,
	0.007500,
	0.009000,
	0.008100,
	0.007800,
	0.007600,
	0.007400,
	0.007400,
	0.012800,
	0.009500,
	0.008100,
	0.008100,
	0.007400,
	0.007200,
	0.007700,
	0.007800,
	0.008800,
	0.007600,
	0.007700,
	0.006900,
	0.007700,
	0.008200,
	0.007800,
	0.008400,
	0.008000,
	0.008100,
	0.007800,
	0.007700,
	0.007700,
	0.007900,
	0.007900,
	0.007400,
	0.007300,
	0.009400,
	0.012500,
	0.008800,
	0.008300,
	0.008700,
	0.007700,
	0.008000,
	0.008300,
	0.007700,
	0.008200,
	0.013200,
	0.007500,
	0.009800,
	0.010600,
	0.008900,
	0.007500,
	0.007600,
	0.007400,
	0.007000,
	0.008800,
	0.007700,
	0.008100,
	0.007400,
	0.007600,
	0.011600,
	0.009400,
	0.009500,
	0.009700,
	0.008400,
	0.008900,
	0.008900,
	0.008300,
	0.007200,
	0.007100,
	0.008000,
	0.010100,
	0.008000,
	0.009000,
	0.009200,
	0.007800,
	0.007500,
	0.007600,
	0.006900,
	0.008200,
	0.007000,
	0.008500,
	0.008000,
	0.007600,
	0.008100,
	0.007200,
	0.008900,
	0.008400,
	0.007700,
	0.008100,
	0.008100,
	0.007100,
	0.008000,
	0.007800,
	0.007400,
	0.007600,
	0.007300,
	0.007400,
	0.007000,
	0.009000,
	0.007800,
	0.007600,
	0.007400,
	0.007500,
	0.008300,
	0.007200,
	0.007600,
	0.007000,
	0.007600,
	0.008200,
	0.007600,
	0.010000,
	0.010900,
	0.010600,
	0.008500,
	0.008800,
	0.007400,
	0.007700,
	0.007000,
	0.006900,
	0.007500,
	0.007400,
	0.008900,
	0.007200,
	0.009500,
	0.010100,
	0.008100,
	0.009000,
	0.008400,
	0.007700,
	0.007600,
	0.007200,
	0.007800,
	0.007900,
	0.007800,
	0.007200,
	0.008800,
	0.008600,
	0.007500,
	0.007100,
	0.007500,
	0.007300,
	0.008400,
	0.007400,
	0.008200,
	0.007300,
	0.007400,
	0.007400,
	0.007500,
	0.008300,
	0.008700,
	0.007700,
	0.008000,
	0.007400,
	0.007700,
	0.007200,
	0.008300,
	0.008000,
	0.007000,
	0.010300,
	0.007200,
	0.006600,
	0.007100,
	0.009500,
	0.008200,
	0.011500,
	0.007500,
	0.008200,
	0.007600,
	0.007300,
	0.007600,
	0.007400,
	0.006900,
	0.007000,
	0.007000,
	0.008100,
	0.009700,
	0.007600,
	0.007500,
	0.007500,
	0.006700,
	0.007800,
	0.006800,
	0.007200,
	0.007200,
	0.007300,
	0.008800,
	0.008600,
	0.009900,
	0.007900,
	0.007800,
	0.007300,
	0.007600,
	0.007600,
	0.007000,
	0.006900,
	0.007100,
	0.007600,
	0.007600,
	0.007200,
	0.008500,
	0.008100,
	0.008200,
	0.007100,
	0.007600,
	0.007900,
	0.007800,
	0.008400,
	0.007100,
	0.007400,
	0.007600,
	0.007300,
	0.007300,
	0.009000,
	0.010000,
	0.008200,
	0.007300,
	0.008000,
	0.006800,
	0.007500,
	0.008000,
	0.007800,
	0.007300,
	0.008200,
	0.007500,
	0.007700,
	0.008400,
	0.008400,
	0.007400,
	0.007000,
	0.007600,
	0.008000,
	0.008000,
	0.007500,
	0.007900,
	0.007900,
	0.007200,
	0.007400,
	0.008700,
	0.008900,
	0.008400,
	0.007700,
	0.007400,
	0.006900,
	0.007700,
	0.007300,
	0.007600,
	0.008200,
	0.007500,
	0.008100,
	0.008200,
	0.011300,
	0.007300,
	0.007600,
	0.007200,
	0.007300,
	0.007200,
	0.007600,
	0.007600,
	0.007100,
	0.007300,
	0.007600,
	0.007500,
	0.008200,
	0.008700,
	0.010100,
	0.008400,
	0.007800,
	0.007400,
	0.007900,
	0.007800,
	0.007200,
	0.007100,
	0.006700,
	0.007600,
	0.006600,
	]
Geometry_Phase_gpu = [
	0.000000,
	0.000000,
	0.155744,
	0.156672,
	0.155136,
	0.155328,
	0.152288,
	0.150464,
	0.151552,
	0.148864,
	0.146624,
	0.146880,
	0.147904,
	0.148128,
	0.148896,
	0.143680,
	0.138976,
	0.141792,
	0.149024,
	0.156768,
	0.148512,
	0.150624,
	0.149440,
	0.150240,
	0.149600,
	0.150272,
	0.148448,
	0.150912,
	0.154144,
	0.153920,
	0.153728,
	0.152864,
	0.152576,
	0.149248,
	0.151840,
	0.148320,
	0.147424,
	0.146496,
	0.143104,
	0.144800,
	0.141696,
	0.140992,
	0.139616,
	0.135744,
	0.137248,
	0.138720,
	0.135264,
	0.135936,
	0.136192,
	0.134496,
	0.135680,
	0.135808,
	0.134784,
	0.136448,
	0.135616,
	0.136128,
	0.137600,
	0.135872,
	0.135552,
	0.133184,
	0.133152,
	0.132000,
	0.133440,
	0.132864,
	0.131648,
	0.135008,
	0.135904,
	0.133632,
	0.133952,
	0.133184,
	0.135936,
	0.133120,
	0.132992,
	0.135456,
	0.135360,
	0.138080,
	0.135648,
	0.135552,
	0.135168,
	0.135200,
	0.141504,
	0.134592,
	0.135552,
	0.134944,
	0.133792,
	0.134592,
	0.139456,
	0.131392,
	0.137472,
	0.130432,
	0.129472,
	0.133248,
	0.133216,
	0.131840,
	0.133760,
	0.134752,
	0.135648,
	0.136384,
	0.135680,
	0.134976,
	0.134784,
	0.134784,
	0.137376,
	0.132288,
	0.133760,
	0.134304,
	0.131328,
	0.131232,
	0.132960,
	0.131488,
	0.130144,
	0.130528,
	0.132544,
	0.130944,
	0.132960,
	0.132896,
	0.132736,
	0.133184,
	0.134016,
	0.134528,
	0.136384,
	0.135808,
	0.131712,
	0.129312,
	0.127616,
	0.129216,
	0.128640,
	0.127776,
	0.124768,
	0.124864,
	0.121344,
	0.122112,
	0.118272,
	0.119936,
	0.120128,
	0.119104,
	0.117792,
	0.118432,
	0.117472,
	0.116800,
	0.115424,
	0.125088,
	0.126016,
	0.127872,
	0.126400,
	0.126720,
	0.141152,
	0.143712,
	0.143104,
	0.126944,
	0.147456,
	0.125600,
	0.145440,
	0.145920,
	0.115968,
	0.130240,
	0.129664,
	0.129792,
	0.129504,
	0.108320,
	0.122048,
	0.121888,
	0.104000,
	0.122240,
	0.123488,
	0.122880,
	0.123872,
	0.124448,
	0.125088,
	0.125760,
	0.123296,
	0.126656,
	0.122784,
	0.105792,
	0.118592,
	0.119008,
	0.107424,
	0.129056,
	0.115520,
	0.112672,
	0.115808,
	0.110400,
	0.108544,
	0.107392,
	0.111776,
	0.114912,
	0.118272,
	0.111008,
	0.107616,
	0.108512,
	0.113536,
	0.113088,
	0.109120,
	0.107776,
	0.109504,
	0.111072,
	0.117664,
	0.110048,
	0.112000,
	0.111488,
	0.113760,
	0.111008,
	0.116736,
	0.121728,
	0.118688,
	0.116192,
	0.124800,
	0.118496,
	0.119712,
	0.127104,
	0.108256,
	0.108960,
	0.126720,
	0.126880,
	0.127584,
	0.127936,
	0.110336,
	0.128288,
	0.127552,
	0.111040,
	0.112736,
	0.130336,
	0.129408,
	0.130144,
	0.130400,
	0.129632,
	0.113184,
	0.131520,
	0.132064,
	0.113536,
	0.131744,
	0.134528,
	0.137280,
	0.134912,
	0.138944,
	0.148544,
	0.150368,
	0.160096,
	0.143776,
	0.143904,
	0.161600,
	0.160960,
	0.160704,
	0.141664,
	0.141408,
	0.161824,
	0.142432,
	0.160512,
	0.160352,
	0.123904,
	0.139296,
	0.135264,
	0.135744,
	0.136736,
	0.116480,
	0.114656,
	0.136992,
	0.117792,
	0.116256,
	0.138048,
	0.120064,
	0.119456,
	0.118496,
	0.121056,
	0.121248,
	0.120512,
	0.122528,
	0.122304,
	0.124640,
	0.126464,
	0.128704,
	0.128928,
	0.131104,
	0.129120,
	0.138080,
	0.131744,
	0.133408,
	0.133024,
	0.132416,
	0.131584,
	0.132256,
	0.131552,
	0.131936,
	0.130912,
	0.131296,
	0.131712,
	0.133472,
	0.132608,
	0.134496,
	0.133824,
	0.134720,
	0.134848,
	0.134944,
	0.134720,
	0.134816,
	0.133248,
	0.134432,
	0.135808,
	0.136000,
	0.137440,
	0.136864,
	0.138784,
	0.136320,
	0.135616,
	0.135136,
	0.137696,
	0.135712,
	0.136192,
	0.137344,
	0.136256,
	0.138080,
	0.137408,
	0.136928,
	0.136960,
	0.137280,
	0.137760,
	0.138336,
	0.138208,
	0.139648,
	0.141376,
	0.142816,
	0.140896,
	0.143392,
	0.141952,
	0.139520,
	0.142560,
	0.141280,
	0.144192,
	0.145088,
	0.144160,
	0.144320,
	0.145440,
	0.144064,
	0.143264,
	0.144512,
	0.146336,
	0.147008,
	0.146464,
	0.146016,
	0.145344,
	0.146400,
	0.148480,
	0.147520,
	0.147392,
	0.147456,
	0.145952,
	0.147552,
	0.146848,
	0.150336,
	0.152192,
	0.150112,
	0.150720,
	0.151136,
	0.150976,
	0.152320,
	0.154688,
	0.155328,
	0.157024,
	0.156928,
	0.156992,
	0.159424,
	0.160160,
	0.159104,
	0.155744,
	0.156160,
	0.158432,
	0.157152,
	0.154720,
	0.154688,
	0.154016,
	0.152960,
	0.156416,
	0.156096,
	0.149664,
	0.149824,
	0.149024,
	0.150912,
	0.153664,
	0.154304,
	0.156448,
	0.158368,
	0.155680,
	0.158272,
	0.159936,
	0.161440,
	0.163168,
	0.168896,
	0.169984,
	0.171008,
	0.164736,
	0.161376,
	0.162560,
	0.163328,
	0.159520,
	0.155264,
	0.155520,
	0.155488,
	0.152128,
	0.152992,
	0.148352,
	0.144384,
	0.145248,
	0.148864,
	0.147072,
	0.147008,
	0.145472,
	0.145376,
	0.141120,
	0.144576,
	0.145120,
	0.143936,
	0.146080,
	0.149184,
	0.149088,
	0.150688,
	0.151744,
	0.148256,
	0.147136,
	0.146016,
	0.145216,
	0.144640,
	0.144768,
	0.147840,
	0.145184,
	0.150048,
	0.142496,
	0.140448,
	0.138208,
	0.139072,
	0.138080,
	0.136064,
	0.136800,
	0.136608,
	0.135104,
	0.134816,
	0.134816,
	0.135616,
	0.136288,
	0.139424,
	0.136320,
	0.136384,
	0.137056,
	0.137088,
	0.134784,
	0.131680,
	0.133600,
	0.129984,
	0.133056,
	0.132608,
	0.131936,
	0.139904,
	0.134752,
	0.134336,
	0.135360,
	0.133888,
	0.134400,
	0.135168,
	0.134080,
	0.135232,
	0.136960,
	0.135584,
	0.135584,
	0.135872,
	0.135360,
	0.134016,
	0.135104,
	0.134720,
	0.134400,
	0.132640,
	0.134112,
	0.132864,
	0.132544,
	0.131008,
	0.129312,
	0.131168,
	0.132608,
	0.133408,
	0.132576,
	0.132352,
	0.133632,
	0.133408,
	0.135136,
	0.134272,
	0.134400,
	0.133824,
	0.134016,
	0.133600,
	0.133600,
	0.132384,
	0.132064,
	0.130112,
	0.130048,
	0.131520,
	0.130016,
	0.130176,
	0.130208,
	0.130432,
	0.132256,
	0.131200,
	0.133344,
	0.132608,
	0.133600,
	0.133824,
	0.135168,
	0.135616,
	0.134464,
	0.131712,
	0.128320,
	0.127648,
	0.127648,
	0.127552,
	0.125792,
	]
# Geometry Phase:
#	CPU TIME:	0.008597, 512
#	GPU TIME:	0.135767, 512
Lighting_Phase_cpu = [
	0.000000,
	0.033900,
	0.005400,
	0.005100,
	0.004600,
	0.004900,
	0.006300,
	0.005400,
	0.008700,
	0.009100,
	0.006300,
	0.007800,
	0.006100,
	0.005700,
	0.006000,
	0.009500,
	0.008800,
	0.009100,
	0.005700,
	0.009400,
	0.008600,
	0.006100,
	0.008300,
	0.008200,
	0.005100,
	0.005100,
	0.006000,
	0.006000,
	0.009200,
	0.008800,
	0.008700,
	0.010000,
	0.005700,
	0.006600,
	0.008300,
	0.008300,
	0.008500,
	0.008200,
	0.009000,
	0.008300,
	0.005300,
	0.005200,
	0.008900,
	0.008400,
	0.005900,
	0.006100,
	0.006000,
	0.009400,
	0.007900,
	0.006900,
	0.009100,
	0.005100,
	0.005500,
	0.009100,
	0.005800,
	0.009100,
	0.008800,
	0.005800,
	0.009600,
	0.011100,
	0.006400,
	0.006200,
	0.005600,
	0.007800,
	0.005300,
	0.004900,
	0.004900,
	0.004500,
	0.005700,
	0.006700,
	0.008000,
	0.005100,
	0.004900,
	0.005500,
	0.004400,
	0.008000,
	0.005600,
	0.004800,
	0.005200,
	0.008900,
	0.005400,
	0.009900,
	0.010200,
	0.005600,
	0.006000,
	0.011300,
	0.008100,
	0.005300,
	0.005800,
	0.005600,
	0.007000,
	0.005700,
	0.006700,
	0.005600,
	0.006200,
	0.005500,
	0.006200,
	0.005600,
	0.009300,
	0.011200,
	0.007000,
	0.006700,
	0.006000,
	0.008000,
	0.009500,
	0.005700,
	0.006800,
	0.007500,
	0.005500,
	0.005300,
	0.007700,
	0.006000,
	0.008100,
	0.005600,
	0.005700,
	0.005300,
	0.006100,
	0.005700,
	0.005800,
	0.005300,
	0.005600,
	0.005700,
	0.005500,
	0.005900,
	0.005700,
	0.005700,
	0.005100,
	0.005200,
	0.005300,
	0.005200,
	0.005300,
	0.004500,
	0.004700,
	0.004900,
	0.005000,
	0.005500,
	0.005700,
	0.006200,
	0.005900,
	0.005400,
	0.005800,
	0.004600,
	0.005800,
	0.005600,
	0.005200,
	0.005200,
	0.004800,
	0.004800,
	0.007100,
	0.006500,
	0.004900,
	0.004700,
	0.004900,
	0.005000,
	0.005200,
	0.005000,
	0.005400,
	0.004700,
	0.004800,
	0.005200,
	0.005100,
	0.005700,
	0.005800,
	0.005400,
	0.005600,
	0.005900,
	0.004700,
	0.004700,
	0.006300,
	0.004700,
	0.004600,
	0.005100,
	0.005000,
	0.004700,
	0.005400,
	0.005600,
	0.005300,
	0.004700,
	0.004800,
	0.004500,
	0.005700,
	0.004800,
	0.004800,
	0.005300,
	0.004700,
	0.007300,
	0.005400,
	0.005400,
	0.005300,
	0.005000,
	0.005000,
	0.004800,
	0.004800,
	0.004600,
	0.005800,
	0.004700,
	0.005300,
	0.005300,
	0.005700,
	0.005300,
	0.005700,
	0.005600,
	0.005300,
	0.005200,
	0.005300,
	0.004600,
	0.005200,
	0.004900,
	0.005000,
	0.005100,
	0.006000,
	0.005600,
	0.005900,
	0.006900,
	0.005300,
	0.004500,
	0.005100,
	0.006200,
	0.005100,
	0.004800,
	0.004800,
	0.004400,
	0.006000,
	0.005300,
	0.005900,
	0.006500,
	0.005500,
	0.005000,
	0.005000,
	0.004600,
	0.005000,
	0.005200,
	0.004600,
	0.004600,
	0.005100,
	0.006700,
	0.009200,
	0.010100,
	0.006200,
	0.005000,
	0.005100,
	0.006100,
	0.005300,
	0.005300,
	0.005100,
	0.005100,
	0.004700,
	0.008700,
	0.006700,
	0.005400,
	0.005400,
	0.004900,
	0.004800,
	0.004700,
	0.005100,
	0.005000,
	0.005100,
	0.004800,
	0.004700,
	0.004900,
	0.006300,
	0.005300,
	0.005300,
	0.005100,
	0.004900,
	0.004900,
	0.005400,
	0.005200,
	0.005300,
	0.004900,
	0.004900,
	0.005400,
	0.005500,
	0.008500,
	0.005600,
	0.005400,
	0.005300,
	0.005000,
	0.005200,
	0.005000,
	0.005800,
	0.005500,
	0.008800,
	0.005600,
	0.005600,
	0.006700,
	0.006400,
	0.005100,
	0.005000,
	0.005100,
	0.004600,
	0.005200,
	0.005300,
	0.005300,
	0.004900,
	0.005100,
	0.005500,
	0.006100,
	0.005400,
	0.005200,
	0.005500,
	0.005300,
	0.005300,
	0.004800,
	0.004900,
	0.004500,
	0.004900,
	0.006000,
	0.005500,
	0.005400,
	0.005700,
	0.004800,
	0.005000,
	0.004700,
	0.004700,
	0.005100,
	0.004900,
	0.005700,
	0.005300,
	0.004800,
	0.004700,
	0.005400,
	0.006700,
	0.005600,
	0.005300,
	0.005100,
	0.004800,
	0.005000,
	0.004900,
	0.005000,
	0.005300,
	0.005100,
	0.004600,
	0.004600,
	0.004900,
	0.006000,
	0.005300,
	0.005000,
	0.004800,
	0.005200,
	0.005000,
	0.004800,
	0.005800,
	0.004800,
	0.005300,
	0.005200,
	0.005100,
	0.007400,
	0.007000,
	0.007000,
	0.005400,
	0.005500,
	0.005000,
	0.004900,
	0.005100,
	0.004900,
	0.005300,
	0.005200,
	0.004700,
	0.004700,
	0.005200,
	0.007100,
	0.006000,
	0.005800,
	0.005500,
	0.005500,
	0.006200,
	0.005200,
	0.005300,
	0.004800,
	0.005300,
	0.004700,
	0.005200,
	0.007200,
	0.004800,
	0.004700,
	0.005300,
	0.004700,
	0.005600,
	0.006300,
	0.005400,
	0.006600,
	0.005300,
	0.005100,
	0.005200,
	0.005800,
	0.005600,
	0.005300,
	0.005200,
	0.005300,
	0.004900,
	0.004800,
	0.005500,
	0.005000,
	0.005000,
	0.007000,
	0.005300,
	0.004800,
	0.004900,
	0.005700,
	0.005000,
	0.008000,
	0.005000,
	0.005700,
	0.004600,
	0.005400,
	0.004700,
	0.005100,
	0.004500,
	0.004600,
	0.004900,
	0.006400,
	0.006700,
	0.005100,
	0.004600,
	0.004800,
	0.004600,
	0.005200,
	0.004300,
	0.005300,
	0.004900,
	0.005100,
	0.005200,
	0.005600,
	0.006300,
	0.005000,
	0.005000,
	0.004600,
	0.004700,
	0.005200,
	0.004600,
	0.004700,
	0.005200,
	0.005500,
	0.004700,
	0.005300,
	0.006200,
	0.005900,
	0.005300,
	0.004900,
	0.005000,
	0.005800,
	0.004900,
	0.005800,
	0.005100,
	0.005300,
	0.005300,
	0.004900,
	0.005100,
	0.005400,
	0.005900,
	0.006000,
	0.005500,
	0.004900,
	0.005200,
	0.005500,
	0.005100,
	0.005000,
	0.005300,
	0.005400,
	0.004800,
	0.004700,
	0.005700,
	0.005700,
	0.005000,
	0.005300,
	0.005300,
	0.005500,
	0.006000,
	0.005200,
	0.005300,
	0.004800,
	0.005000,
	0.004500,
	0.005500,
	0.005800,
	0.006200,
	0.004900,
	0.005200,
	0.004600,
	0.005200,
	0.005400,
	0.005000,
	0.005300,
	0.005000,
	0.004500,
	0.005500,
	0.006200,
	0.005600,
	0.005200,
	0.005000,
	0.004600,
	0.005000,
	0.005300,
	0.005400,
	0.004800,
	0.004900,
	0.004900,
	0.005200,
	0.005300,
	0.007000,
	0.006200,
	0.005600,
	0.007500,
	0.004600,
	0.005500,
	0.005100,
	0.004800,
	0.004500,
	0.004500,
	0.004700,
	0.004500,
	]
Lighting_Phase_gpu = [
	0.000000,
	0.000000,
	2.389984,
	2.253376,
	2.261120,
	2.274528,
	2.289984,
	2.298016,
	2.319968,
	2.338272,
	2.355008,
	2.380416,
	2.410464,
	2.425120,
	2.445856,
	2.465152,
	2.480416,
	2.501024,
	2.529696,
	3.111040,
	3.138272,
	3.175616,
	3.153056,
	3.206304,
	3.184800,
	3.248320,
	3.226720,
	3.254880,
	3.289600,
	3.305408,
	3.256864,
	3.334592,
	3.341440,
	3.339904,
	3.359904,
	3.356480,
	3.363936,
	3.368320,
	3.376320,
	3.376320,
	3.382880,
	3.401664,
	3.386752,
	3.387680,
	3.388320,
	3.395456,
	3.405088,
	3.405568,
	3.420096,
	3.422528,
	3.420576,
	3.433248,
	3.437216,
	3.437408,
	3.449024,
	3.457120,
	3.464064,
	3.469824,
	3.457152,
	3.446496,
	3.447584,
	3.443808,
	3.439392,
	3.436640,
	3.435776,
	3.436096,
	3.438560,
	3.444896,
	3.443744,
	3.443552,
	3.456992,
	3.453120,
	3.465440,
	3.461792,
	3.474848,
	3.474368,
	3.504160,
	3.505504,
	3.498624,
	3.517888,
	3.524896,
	3.525856,
	3.542688,
	3.543360,
	3.587520,
	3.584064,
	3.609152,
	3.586368,
	3.614624,
	3.597728,
	3.597600,
	3.599968,
	3.592256,
	3.598144,
	3.604768,
	3.617760,
	3.595616,
	3.621632,
	3.617696,
	3.639104,
	3.656704,
	3.603904,
	3.640288,
	3.621664,
	3.629056,
	3.632608,
	3.631008,
	3.638144,
	3.635328,
	3.634048,
	3.625280,
	3.628256,
	3.646784,
	3.648736,
	3.655488,
	3.647200,
	3.671328,
	3.658848,
	3.659584,
	3.664352,
	3.666272,
	3.675328,
	3.674048,
	3.666528,
	3.668640,
	3.660640,
	3.665344,
	3.647968,
	3.634592,
	3.633472,
	3.620768,
	3.619040,
	3.605920,
	3.607552,
	3.598144,
	3.586112,
	3.585760,
	3.574080,
	3.561088,
	3.547264,
	3.529440,
	3.532480,
	3.519392,
	3.503264,
	3.493600,
	3.488576,
	3.487744,
	3.482720,
	3.469856,
	3.469056,
	3.488384,
	3.467232,
	3.451264,
	3.454240,
	3.434912,
	3.437888,
	3.435968,
	3.422496,
	3.411296,
	3.414432,
	3.400800,
	3.395680,
	3.387360,
	3.404896,
	3.417344,
	3.425120,
	3.416768,
	3.444480,
	3.452704,
	3.462912,
	3.470048,
	3.471008,
	3.485504,
	3.481248,
	3.499296,
	3.504512,
	3.490048,
	3.478624,
	3.472320,
	3.467520,
	3.446976,
	3.431328,
	3.410976,
	3.403232,
	3.408256,
	3.409984,
	3.386112,
	3.387744,
	3.383168,
	3.391840,
	3.371040,
	3.359040,
	3.357888,
	3.349376,
	3.337312,
	3.330176,
	3.314272,
	3.295872,
	3.262912,
	3.241152,
	3.229920,
	3.203872,
	3.177024,
	3.137504,
	3.113248,
	3.083872,
	3.065568,
	3.024864,
	3.004416,
	2.983616,
	2.972256,
	2.962112,
	2.948736,
	2.915328,
	2.909280,
	2.900992,
	2.885152,
	2.875392,
	2.855744,
	2.843072,
	2.818400,
	2.787168,
	2.768224,
	2.737120,
	2.697920,
	2.675456,
	2.657280,
	2.647840,
	2.626304,
	2.625920,
	2.629760,
	2.628992,
	2.625568,
	2.638624,
	2.628256,
	2.633760,
	2.641600,
	2.648896,
	2.648896,
	2.650272,
	2.657440,
	2.663840,
	2.668640,
	2.666080,
	2.674112,
	2.682656,
	2.696352,
	2.702112,
	2.696320,
	2.709888,
	2.724736,
	2.728352,
	2.733504,
	2.746752,
	2.746368,
	2.761120,
	2.767616,
	2.775232,
	2.778496,
	2.776384,
	2.773504,
	2.795264,
	2.808288,
	2.809728,
	2.807712,
	2.817856,
	2.820832,
	2.829120,
	2.826784,
	2.833760,
	2.840640,
	2.845728,
	2.846912,
	2.853696,
	2.863552,
	2.863456,
	2.872096,
	2.864512,
	2.869184,
	2.881472,
	2.872608,
	2.882528,
	2.873664,
	2.883232,
	2.872800,
	2.886112,
	2.878432,
	2.881984,
	2.882560,
	2.894624,
	2.902976,
	2.897312,
	2.907744,
	2.917760,
	2.924096,
	2.944960,
	2.938624,
	2.950848,
	2.955168,
	2.961184,
	2.975072,
	2.981216,
	2.989728,
	2.972480,
	2.980096,
	2.990368,
	3.005120,
	3.004608,
	3.013248,
	3.024448,
	3.025056,
	3.032800,
	3.032064,
	3.037920,
	3.034112,
	3.034176,
	3.023200,
	3.024224,
	3.029248,
	3.003648,
	2.997024,
	3.001088,
	2.990080,
	2.991136,
	2.976992,
	2.982368,
	2.984480,
	2.982144,
	2.988416,
	2.979776,
	2.983296,
	2.988480,
	2.984640,
	2.953056,
	2.961600,
	2.972000,
	2.959456,
	2.936608,
	2.944736,
	2.924288,
	2.924800,
	2.926240,
	2.923296,
	2.918112,
	2.912576,
	2.932704,
	2.917568,
	2.911040,
	2.906208,
	2.894144,
	2.901280,
	2.891776,
	2.890240,
	2.890816,
	2.883104,
	2.901120,
	2.908000,
	2.939520,
	2.960800,
	2.986816,
	3.007424,
	3.031008,
	3.056032,
	3.083008,
	3.103840,
	3.106656,
	3.147168,
	3.163680,
	3.194624,
	3.211232,
	3.249472,
	3.261344,
	3.288512,
	3.316480,
	3.328864,
	3.320608,
	3.296608,
	3.327744,
	3.327968,
	3.337856,
	3.353472,
	3.362432,
	3.371712,
	3.380448,
	3.390880,
	3.413120,
	3.416928,
	3.443008,
	3.448768,
	3.459424,
	3.447904,
	3.429408,
	3.436480,
	3.433152,
	3.420928,
	3.437984,
	3.440128,
	3.432480,
	3.445280,
	3.448480,
	3.470816,
	3.460960,
	3.467872,
	3.461312,
	3.458272,
	3.466240,
	3.457824,
	3.463712,
	3.460992,
	3.459808,
	3.456864,
	3.463680,
	3.467136,
	3.462880,
	3.446592,
	3.464032,
	3.449120,
	3.430016,
	3.419744,
	3.404992,
	3.410624,
	3.408640,
	3.404128,
	3.408704,
	3.389376,
	3.396512,
	3.380160,
	3.385056,
	3.384320,
	3.393408,
	3.406816,
	3.407936,
	3.420192,
	3.417664,
	3.420320,
	3.442016,
	3.448576,
	3.453344,
	3.471808,
	3.454624,
	3.477920,
	3.462240,
	3.459744,
	3.442592,
	3.446016,
	3.449216,
	3.435456,
	3.438976,
	3.438880,
	3.439360,
	3.451552,
	3.451680,
	3.439040,
	3.465184,
	3.443424,
	3.466816,
	3.458784,
	3.465728,
	3.474400,
	3.461824,
	3.477088,
	3.496672,
	3.495584,
	3.500128,
	3.518272,
	3.519680,
	3.528608,
	3.542496,
	3.568288,
	3.566912,
	3.587712,
	3.581728,
	3.609472,
	3.591776,
	3.592736,
	3.592000,
	3.586048,
	3.599328,
	3.600736,
	3.610592,
	3.600704,
	3.615328,
	3.609408,
	3.612544,
	3.618880,
	3.617952,
	3.627456,
	3.615456,
	3.624832,
	3.620480,
	3.619968,
	3.623904,
	3.612256,
	3.619360,
	3.628512,
	3.630720,
	3.633472,
	3.649312,
	3.651424,
	3.643840,
	3.655456,
	3.660992,
	3.653760,
	3.665280,
	3.655488,
	3.669184,
	3.670368,
	3.667232,
	3.667488,
	3.663680,
	3.672864,
	3.637888,
	]
# Lighting Phase:
#	CPU TIME:	0.005744, 512
#	GPU TIME:	3.236405, 512

# plt.plot(Scene_Render_cpu, label="Scene Render CPU")
plt.plot(Scene_Render_gpu, label="Scene Render GPU")
# plt.plot(OPAQUE_cpu, label="Opaque Render CPU")
plt.plot(OPAQUE_gpu, label="Opaque Render GPU")
# plt.plot(Geometry_Phase_cpu, label="Geometry Pass CPU")
plt.plot(Geometry_Phase_gpu, label="Geometry Pass GPU")
# plt.plot(Lighting_Phase_cpu, label="Lighting Pass CPU")
plt.plot(Lighting_Phase_gpu, label="Lighting Pass GPU")
plt.legend()
plt.xlabel("Frame")
plt.ylabel("ms")
plt.title(label="Thin GBuffer Tiled Pipeline")
plt.show()
